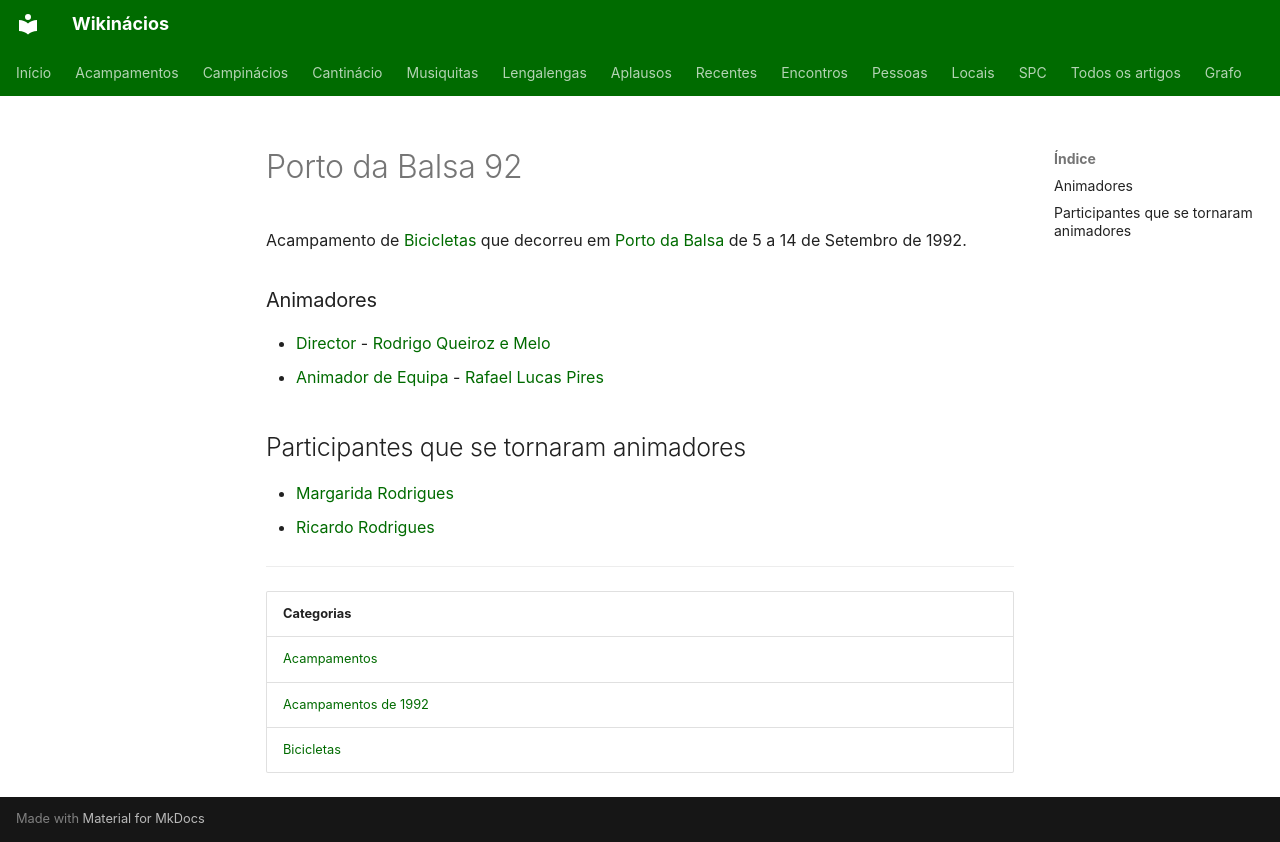

repository: neteinstein/Campinacios · page: Acampamentos/1992/Porto da Balsa 92.html · generator: mkdocs

# Porto da Balsa 92

Acampamento de [Bicicletas](../../Categorias/Bicicletas.md) que decorreu em [Porto da Balsa](../../Restrito/Locais%20de%20Acampamento/Porto%20da%20Balsa.md) de 5 a 14 de Setembro de 1992.

### Animadores

- [Director](../../Cargos/Director.md) - [Rodrigo Queiroz e Melo](../../Pessoas/R/Rodrigo%20Queiroz%20e%20Melo.md)
- [Animador de Equipa](../../Cargos/Animador%20de%20Equipa.md) - [Rafael Lucas Pires](../../Pessoas/R/Rafael%20Lucas%20Pires.md)

## Participantes que se tornaram animadores

- [Margarida Rodrigues](../../Pessoas/M/Margarida%20Rodrigues.md)
- [Ricardo Rodrigues](../../Pessoas/R/Ricardo%20Rodrigues.md)

---

| Categorias |
| --- |
| [Acampamentos](../../Categorias/Acampamentos.md) |
| [Acampamentos de 1992](../../Categorias/Acampamentos%20de%201992.md) |
| [Bicicletas](../../Categorias/Bicicletas.md) |
